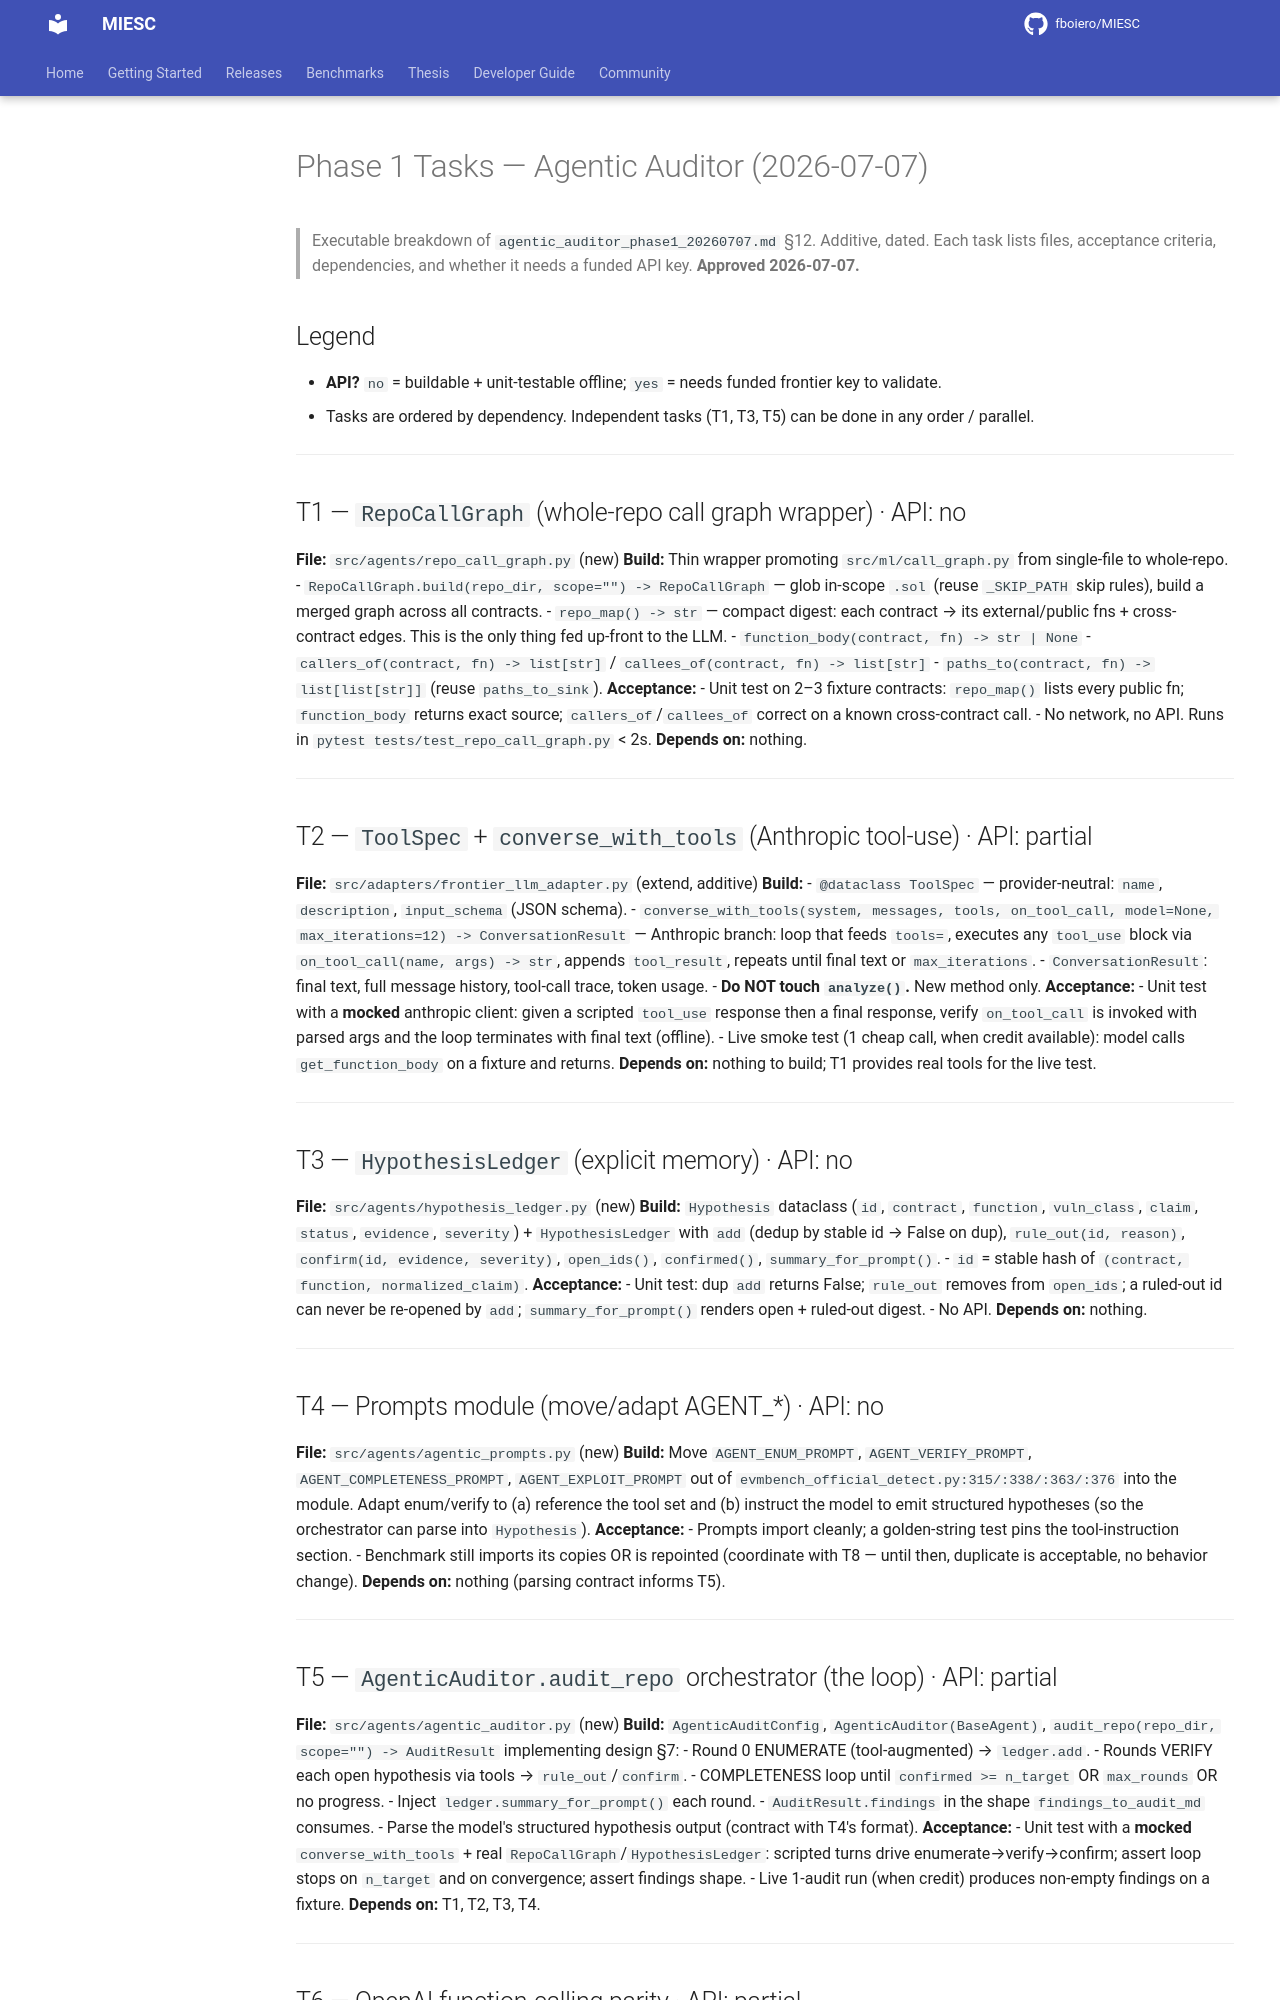

repository: fboiero/MIESC · page: design/agentic_auditor_phase1_tasks_20260707/index.html · generator: jekyll

# Phase 1 Tasks — Agentic Auditor (2026-07-07)

> Executable breakdown of `agentic_auditor_phase1_20260707.md` §12. Additive,
> dated. Each task lists files, acceptance criteria, dependencies, and whether it
> needs a funded API key. **Approved 2026-07-07.**

## Legend
- **API?** `no` = buildable + unit-testable offline; `yes` = needs funded frontier key to validate.
- Tasks are ordered by dependency. Independent tasks (T1, T3, T5) can be done in any order / parallel.

---

## T1 — `RepoCallGraph` (whole-repo call graph wrapper) · API: no
**File:** `src/agents/repo_call_graph.py` (new)
**Build:** Thin wrapper promoting `src/ml/call_graph.py` from single-file to whole-repo.
- `RepoCallGraph.build(repo_dir, scope="") -> RepoCallGraph` — glob in-scope `.sol` (reuse `_SKIP_PATH` skip rules), build a merged graph across all contracts.
- `repo_map() -> str` — compact digest: each contract → its external/public fns + cross-contract edges. This is the only thing fed up-front to the LLM.
- `function_body(contract, fn) -> str | None`
- `callers_of(contract, fn) -> list[str]` / `callees_of(contract, fn) -> list[str]`
- `paths_to(contract, fn) -> list[list[str]]` (reuse `paths_to_sink`).
**Acceptance:**
- Unit test on 2–3 fixture contracts: `repo_map()` lists every public fn; `function_body` returns exact source; `callers_of`/`callees_of` correct on a known cross-contract call.
- No network, no API. Runs in `pytest tests/test_repo_call_graph.py` < 2s.
**Depends on:** nothing.

---

## T2 — `ToolSpec` + `converse_with_tools` (Anthropic tool-use) · API: partial
**File:** `src/adapters/frontier_llm_adapter.py` (extend, additive)
**Build:**
- `@dataclass ToolSpec` — provider-neutral: `name`, `description`, `input_schema` (JSON schema).
- `converse_with_tools(system, messages, tools, on_tool_call, model=None, max_iterations=12) -> ConversationResult` — Anthropic branch: loop that feeds `tools=`, executes any `tool_use` block via `on_tool_call(name, args) -> str`, appends `tool_result`, repeats until final text or `max_iterations`.
- `ConversationResult`: final text, full message history, tool-call trace, token usage.
- **Do NOT touch `analyze()`.** New method only.
**Acceptance:**
- Unit test with a **mocked** anthropic client: given a scripted `tool_use` response then a final response, verify `on_tool_call` is invoked with parsed args and the loop terminates with final text (offline).
- Live smoke test (1 cheap call, when credit available): model calls `get_function_body` on a fixture and returns.
**Depends on:** nothing to build; T1 provides real tools for the live test.

---

## T3 — `HypothesisLedger` (explicit memory) · API: no
**File:** `src/agents/hypothesis_ledger.py` (new)
**Build:** `Hypothesis` dataclass (`id`, `contract`, `function`, `vuln_class`, `claim`, `status`, `evidence`, `severity`) + `HypothesisLedger` with `add` (dedup by stable id → False on dup), `rule_out(id, reason)`, `confirm(id, evidence, severity)`, `open_ids()`, `confirmed()`, `summary_for_prompt()`.
- `id` = stable hash of `(contract, function, normalized_claim)`.
**Acceptance:**
- Unit test: dup `add` returns False; `rule_out` removes from `open_ids`; a ruled-out id can never be re-opened by `add`; `summary_for_prompt()` renders open + ruled-out digest.
- No API.
**Depends on:** nothing.

---

## T4 — Prompts module (move/adapt AGENT_*) · API: no
**File:** `src/agents/agentic_prompts.py` (new)
**Build:** Move `AGENT_ENUM_PROMPT`, `AGENT_VERIFY_PROMPT`, `AGENT_COMPLETENESS_PROMPT`, `AGENT_EXPLOIT_PROMPT` out of `evmbench_official_detect.py:315/:338/:363/:376` into the module. Adapt enum/verify to (a) reference the tool set and (b) instruct the model to emit structured hypotheses (so the orchestrator can parse into `Hypothesis`).
**Acceptance:**
- Prompts import cleanly; a golden-string test pins the tool-instruction section.
- Benchmark still imports its copies OR is repointed (coordinate with T8 — until then, duplicate is acceptable, no behavior change).
**Depends on:** nothing (parsing contract informs T5).

---
